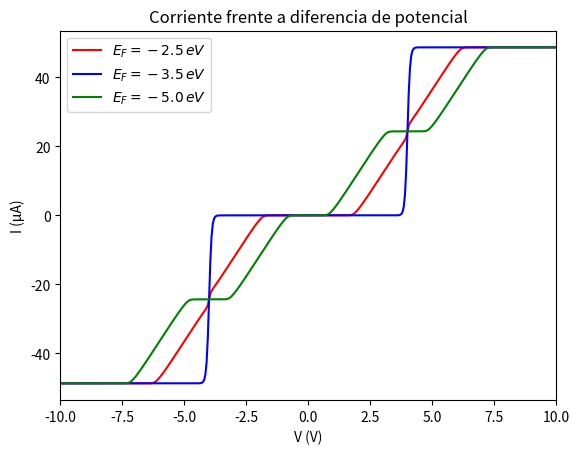
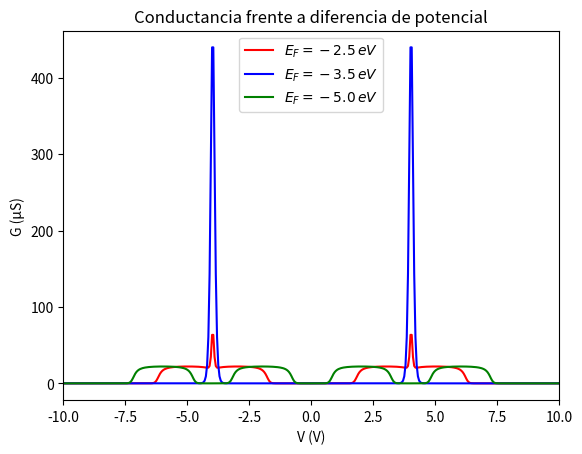

Python code for these plots, in order:
# -*- coding: utf-8 -*-
"""
Created on Fri Mar 25 10:06:06 2022
[redacted]
[redacted]
"""
#%%
""""Importacion de librerias"""
import numpy as np
import matplotlib.pyplot as plt
import scipy.constants as const 



#%%
"""Definición de constantes"""
kb=const.Boltzmann #J/K
eta=0.5 #adimensional
q=const.e #C
homo= -5.5 #eV
lumo=-1.5
hbar=const.hbar #J/S
T=298 #K
kb=kb/q #eV/K
hbar=hbar/q #eV/S


alfa=0.01 #adimensional

gammas=0.1 #eV
gammad=0.1 #eV
taus=hbar/gammas #S
taud=hbar/gammad #S
taut=taus+taud #S



#%%
"""Defino la función de Fermi"""
def Fermi(E,mu):
    return (1.0/(np.exp((E-mu)/(kb*T))+1.0))

"""Defino la funcion de mus y mud"""
def mus(V):
    return (Ef+eta*V)

def mud(V):
    return (Ef+(eta-1)*V)

#%%
"""Comienzo a calcular """

Vmin=-10. #Potencial incicial
Vmax=10. #Potencial final
Paso=0.05 #Paso entre cada potencial
Pasostot=int((Vmax-Vmin)/Paso)+1 #Pasos totales dados entre vmin y vmax
V=np.linspace(Vmin,Vmax,Pasostot) #genero un vector de pasostot numeros comprendidos entre vmax y vmin de pa

I1=np.zeros(Pasostot)
I2=np.zeros(Pasostot)
I3=np.zeros(Pasostot)


   
i=0
qcs=1.0
Ef= -2.5
while(i<Pasostot):

    N0H=2.0 #2 pq al principio esta ocupado por 2 electrones
    N0L=0.0
    
    U=0.0
    Uant=-1.0
    
    mu_s=mus(V[i])
    mu_d=mud(V[i])
    
    while((np.abs(Uant-U))>1e-6):
        NH =2.0*(taud*Fermi(U+homo,mu_s )+(taus*Fermi(U+homo, mu_d)))/taut
        NL =2.0*(taud*Fermi(U+lumo,mu_s )+(taus*Fermi(U+lumo, mu_d)))/taut
        Uant=U
        U=qcs*((NH-N0H)+(NL-N0L))
        U=Uant+alfa*(U-Uant)
    
    I1[i]=2.0*q*(Fermi(U+lumo, mu_s)-Fermi(U+lumo, mu_d)+(Fermi(U+homo, mu_s)-Fermi(U+homo, mu_d)))/taut
    I1[i]/=1e-6    
    
    i+=1
    
    
i=0
qcs=1.0
Ef= -3.5
while(i<Pasostot):

    N0H=2.0 #2 pq al principio esta ocupado por 2 electrones
    N0L=0.0
    
    U=0.0
    Uant=-1.0
    
    mu_s=mus(V[i])
    mu_d=mud(V[i])
    
    while((np.abs(Uant-U))>1e-6):
        NH =2.0*(taud*Fermi(U+homo,mu_s )+(taus*Fermi(U+homo, mu_d)))/taut
        NL =2.0*(taud*Fermi(U+lumo,mu_s )+(taus*Fermi(U+lumo, mu_d)))/taut
        Uant=U
        U=qcs*((NH-N0H)+(NL-N0L))
        U=Uant+alfa*(U-Uant)
    
    I2[i]=2.0*q*(Fermi(U+lumo, mu_s)-Fermi(U+lumo, mu_d)+(Fermi(U+homo, mu_s)-Fermi(U+homo, mu_d)))/taut
    I2[i]/=1e-6    
    
    i+=1
        
i=0
qcs=1.0
Ef= -5.0
while(i<Pasostot):

    N0H=2.0 #2 pq al principio esta ocupado por 2 electrones
    N0L=0.0
    
    U=0.0
    Uant=-1.0
    
    mu_s=mus(V[i])
    mu_d=mud(V[i])
    
    while((np.abs(Uant-U))>1e-6):
        NH =2.0*(taud*Fermi(U+homo,mu_s )+(taus*Fermi(U+homo, mu_d)))/taut
        NL =2.0*(taud*Fermi(U+lumo,mu_s )+(taus*Fermi(U+lumo, mu_d)))/taut
        Uant=U
        U=qcs*((NH-N0H)+(NL-N0L))
        U=Uant+alfa*(U-Uant)
    
    I3[i]=2.0*q*(Fermi(U+lumo, mu_s)-Fermi(U+lumo, mu_d)+(Fermi(U+homo, mu_s)-Fermi(U+homo, mu_d)))/taut
    I3[i]/=1e-6    
    
    i+=1



#%%
"""Represento mis vectores I frente a V"""
fig = plt.figure(1)        # Creo el objeto figura
plt.plot(V, I1, 'r',label="$E_F=-2.5\,eV$")             # Represento corriente frente a potencial
plt.plot(V, I2, 'b',label="$E_F=-3.5\,eV$")             # Represento corriente frente a potencial
plt.plot(V, I3, 'g',label="$E_F=-5.0\,eV$")             # Represento corriente frente a potencial
plt.xlabel('V (V)')       # Eje x
plt.ylabel('I (μA)')        # Eje y
plt.title('Corriente frente a diferencia de potencial')   # Título
plt.xlim([-10,10])
plt.legend()    

"""Preparo las variables para reprentar la conductancia"""
Vds=np.zeros(Pasostot-1)
G1=np.zeros(Pasostot-1)
G2=np.zeros(Pasostot-1)
G3=np.zeros(Pasostot-1)

i=1
while(i<(Pasostot-1)):
    Vds[i]=(V[i]-V[i-1])/2
    i1aux=(I1[i]-I1[i-1])
    i2aux=(I2[i]-I2[i-1])
    i3aux=(I3[i]-I3[i-1])
    
    G1[i]=i1aux/Vds[i]
    G2[i]=i2aux/Vds[i]
    G3[i]=i3aux/Vds[i]
    
    Vds[i]=V[i]
    i+=1

Vds[0]=Vmin

"""Represento la conductancia frente a V"""
fig = plt.figure(2)        # Creo el objeto figura
plt.plot(Vds, G1, 'r',label="$E_F=-2.5\,eV$")             # Represento corriente frente a potencial
plt.plot(Vds, G2, 'b',label="$E_F=-3.5\,eV$")             # Represento corriente frente a potencial
plt.plot(Vds, G3, 'g',label="$E_F=-5.0\,eV$")             # Represento corriente frente a potencial
plt.xlabel('V (V)')       # Eje x
plt.ylabel('G (μS)')        # Eje y
plt.title('Conductancia frente a diferencia de potencial')   # Título
plt.xlim([-10,10])
plt.legend()
